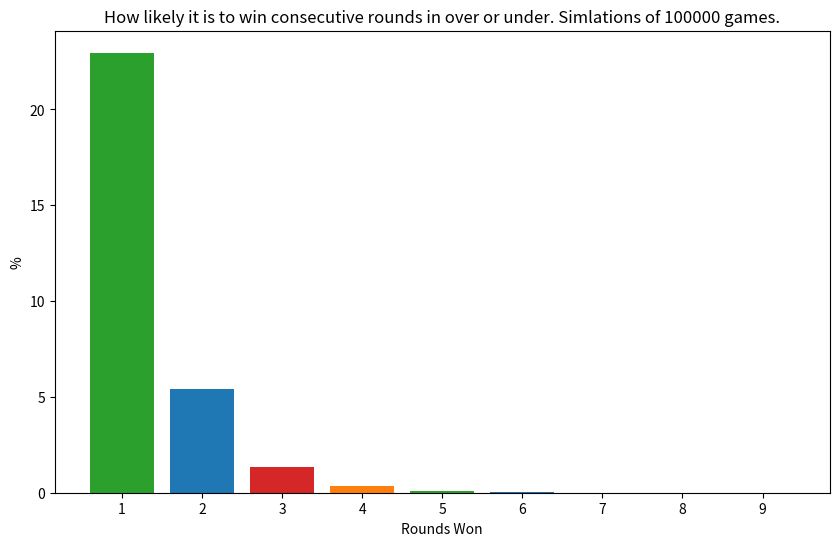

This chart was generated by the following Python code:
#type: ignore

import random
import pandas as pd
import tqdm
import matplotlib.pyplot as plt



class Player:
    def __init__(self):
        self.unseen_cards = {i: 4 for i in range(1, 14)}

    def make_first_guess(self):
        candidate_unseen = {k: v for k, v in self.unseen_cards.items() if k != 1 and k != 13}
        max_val = candidate_unseen[max(candidate_unseen)]
        max_cards = [k for k, v in candidate_unseen.items() if v == max_val]
        max_cards.sort()
        if len(max_cards) == 0:
            if 0 < self.unseen_cards[1]:
                return 1
            assert 0 < self.unseen_cards[13]
            return 13
        elif len(max_cards) == 1:
            choice = max_cards[0]
        else:
            choice = max_cards[1]
        assert choice != 1 and choice != 13
        return choice

    def make_second_guess(self, is_over, first_guess):
        max_val = max(self.unseen_cards.values())
        if is_over:
            max_cards = [k for k, v in self.unseen_cards.items() if v == max_val and first_guess < k]
        else:
            max_cards = [k for k, v in self.unseen_cards.items() if v == max_val and first_guess > k]
        assert 0 < len(max_cards)
        return max_cards[0]

    def found_card(self, i):
        self.unseen_cards[i] -= 1
        assert 0 <= self.unseen_cards[i]
        return

class Deck:
    def __init__(self):
        self.cards = [x for x in range(1, 14)] * 4
        self.rounds_won = 0

    def draw_card(self, player):
        if len(self.cards) == 0:
            return False
        guessing_number = player.make_first_guess()
        cardIndex = random.randint(0, len(self.cards) - 1)
        selected_card = self.cards.pop(cardIndex)
        if guessing_number == selected_card:
            player.found_card(guessing_number)
            self.rounds_won += 1
            return True

        elif selected_card > guessing_number:
            guessing_number = player.make_second_guess(True, guessing_number)
            if selected_card == guessing_number:
                player.found_card(guessing_number)
                self.rounds_won += 1
                return True

        elif selected_card < guessing_number:
            guessing_number = player.make_second_guess(False, guessing_number)
            if selected_card == guessing_number:
                player.found_card(guessing_number)
                self.rounds_won += 1
                return True
        else:
            return False

    def play_game(self):
        self.cards.sort()
        player = Player()
        while True:
            play = self.draw_card(player)
            if not play:
                return self.rounds_won

def get_win_percentage(win_list: list) -> list:
    wins = []
    round_names = []
    for rounds in range(1, max(win_list)):
        curr_win = 0
        for win in win_list:
            if win >= rounds:
                curr_win += 1
        wins.append(curr_win / len(win_list) * 100)
        round_names.append(f"{rounds}")
    return wins, round_names

if __name__ == "__main__":
    win_list = []
    for _ in range(100000):
        deck = Deck()
        win_list.append(deck.play_game())

    perc, round_names = get_win_percentage(win_list)

    ## Dataframe visualization
    df = pd.DataFrame(data=perc, index=round_names, columns=["%"])
    print(df.head())

    ## Plotting
    fig = plt.figure(figsize=(10, 6))
    bar_colors = ["tab:green", "tab:blue", "tab:red", "tab:orange"]
    plt.bar(round_names, perc, color=bar_colors)
    plt.xlabel("Rounds Won")
    plt.ylabel("%")
    plt.title(
        f"How likely it is to win consecutive rounds in over or under. Simlations of {len(win_list)} games."
    )
    plt.savefig("over_or_under.png")
